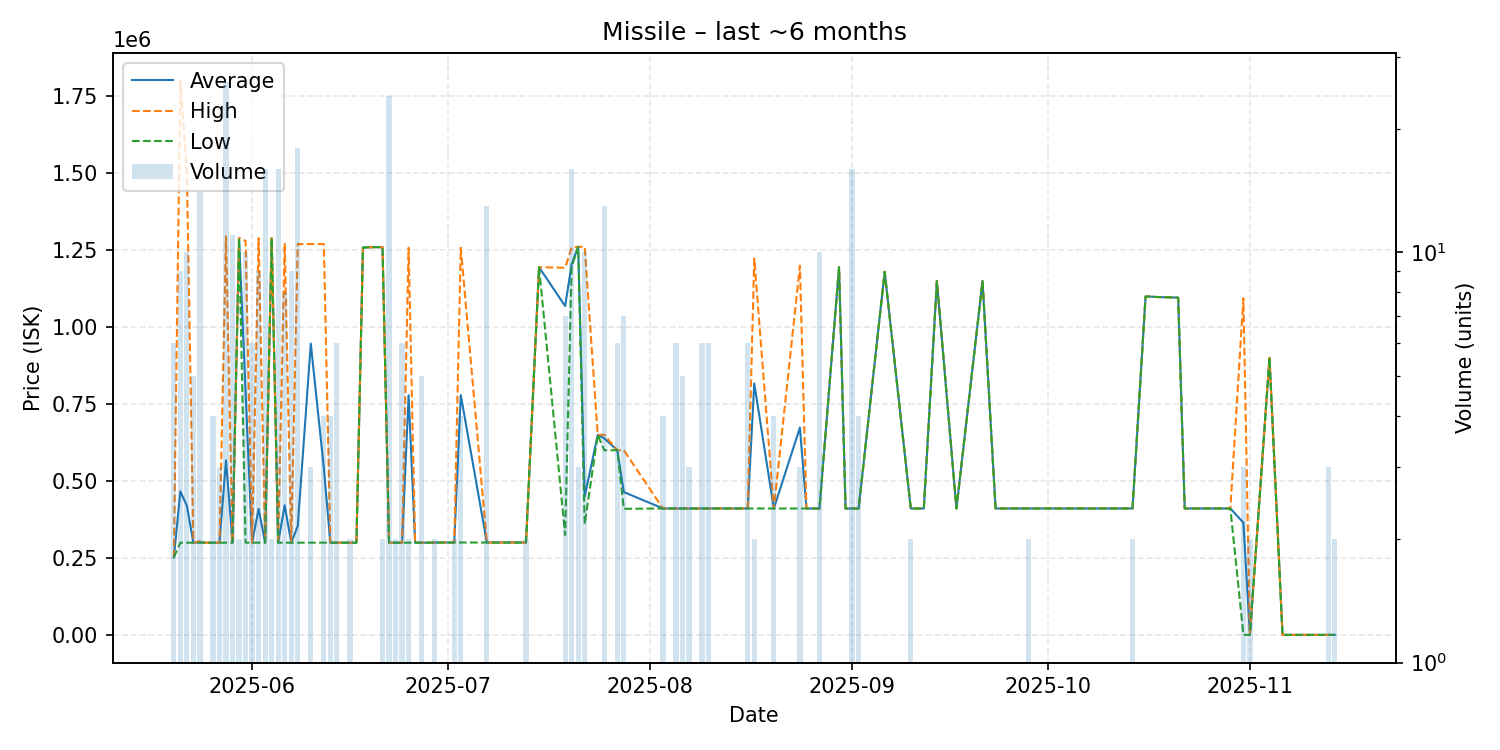

Data behind this chart, as committed beside it:
date, average, highest, lowest, order_count, volume
2025-05-20, 252000, 252000, 252000, 2, 6
2025-05-21, 466644, 1799000, 300100, 3, 9
2025-05-22, 419990, 1499000, 300100, 3, 10
2025-05-23, 300100, 300100, 300100, 1, 5
2025-05-24, 301500, 305000, 300100, 3, 14
2025-05-25, 300100, 300100, 300100, 1, 1
2025-05-26, 300100, 300100, 300100, 1, 4
2025-05-27, 300100, 300100, 300100, 1, 3
2025-05-28, 567535, 1294000, 300100, 12, 26
2025-05-29, 300136, 300200, 300100, 4, 11
2025-05-30, 1288500, 1289000, 1288000, 2, 2
2025-05-31, 790650, 1279000, 300100, 4, 10
2025-06-01, 300100, 300100, 300100, 1, 6
2025-06-02, 409867, 1288000, 300100, 3, 9
2025-06-03, 300100, 300100, 300100, 3, 16
2025-06-04, 1288000, 1288000, 1288000, 1, 2
2025-06-05, 300100, 300100, 300100, 3, 16
2025-06-06, 421588, 1272000, 300100, 2, 8
2025-06-07, 300100, 300100, 300100, 1, 9
2025-06-08, 353928, 1269000, 300100, 4, 18
2025-06-10, 946033, 1269000, 300100, 3, 3
2025-06-12, 542400, 1269000, 300200, 3, 4
2025-06-13, 300200, 300200, 300200, 1, 4
2025-06-14, 300167, 300200, 300100, 2, 6
2025-06-16, 300100, 300100, 300100, 1, 2
2025-06-17, 300100, 300100, 300100, 1, 1
2025-06-18, 1258000, 1258000, 1258000, 1, 1
2025-06-20, 1259000, 1259000, 1259000, 1, 1
2025-06-21, 1259000, 1259000, 1259000, 1, 2
2025-06-22, 300100, 300100, 300100, 1, 24
2025-06-23, 300100, 300100, 300100, 1, 2
2025-06-24, 300100, 300100, 300100, 1, 6
2025-06-25, 778550, 1257000, 300100, 2, 2
2025-06-26, 300200, 300200, 300200, 1, 1
2025-06-27, 300200, 300200, 300200, 1, 5
2025-06-28, 300200, 300200, 300200, 1, 1
2025-06-29, 300600, 300600, 300600, 1, 2
2025-07-02, 300700, 300700, 300700, 2, 2
2025-07-03, 778825, 1257000, 300650, 3, 4
2025-07-07, 300669, 300700, 300600, 3, 13
2025-07-08, 300700, 300700, 300700, 1, 1
2025-07-13, 300700, 300700, 300700, 2, 2
2025-07-15, 1194000, 1194000, 1194000, 1, 1
2025-07-19, 1067857, 1192000, 325000, 4, 7
2025-07-20, 1203375, 1258000, 1195000, 4, 16
2025-07-21, 1260000, 1260000, 1260000, 3, 3
2025-07-22, 450000, 1260000, 360000, 3, 10
2025-07-24, 650000, 650000, 650000, 1, 1
2025-07-25, 638485, 650000, 600100, 2, 13
2025-07-27, 600100, 600100, 600100, 1, 6
2025-07-28, 464314, 600100, 410000, 2, 7
2025-08-03, 411100, 411100, 411100, 1, 4
2025-08-04, 411100, 411100, 411100, 1, 1
2025-08-05, 411100, 411100, 411100, 3, 6
2025-08-06, 411100, 411100, 411100, 1, 5
2025-08-07, 411100, 411100, 411100, 1, 3
2025-08-08, 411100, 411100, 411100, 1, 1
2025-08-09, 411100, 411100, 411100, 2, 6
2025-08-10, 411100, 411100, 411100, 2, 6
2025-08-16, 411100, 411100, 411100, 2, 6
... 34 more rows
